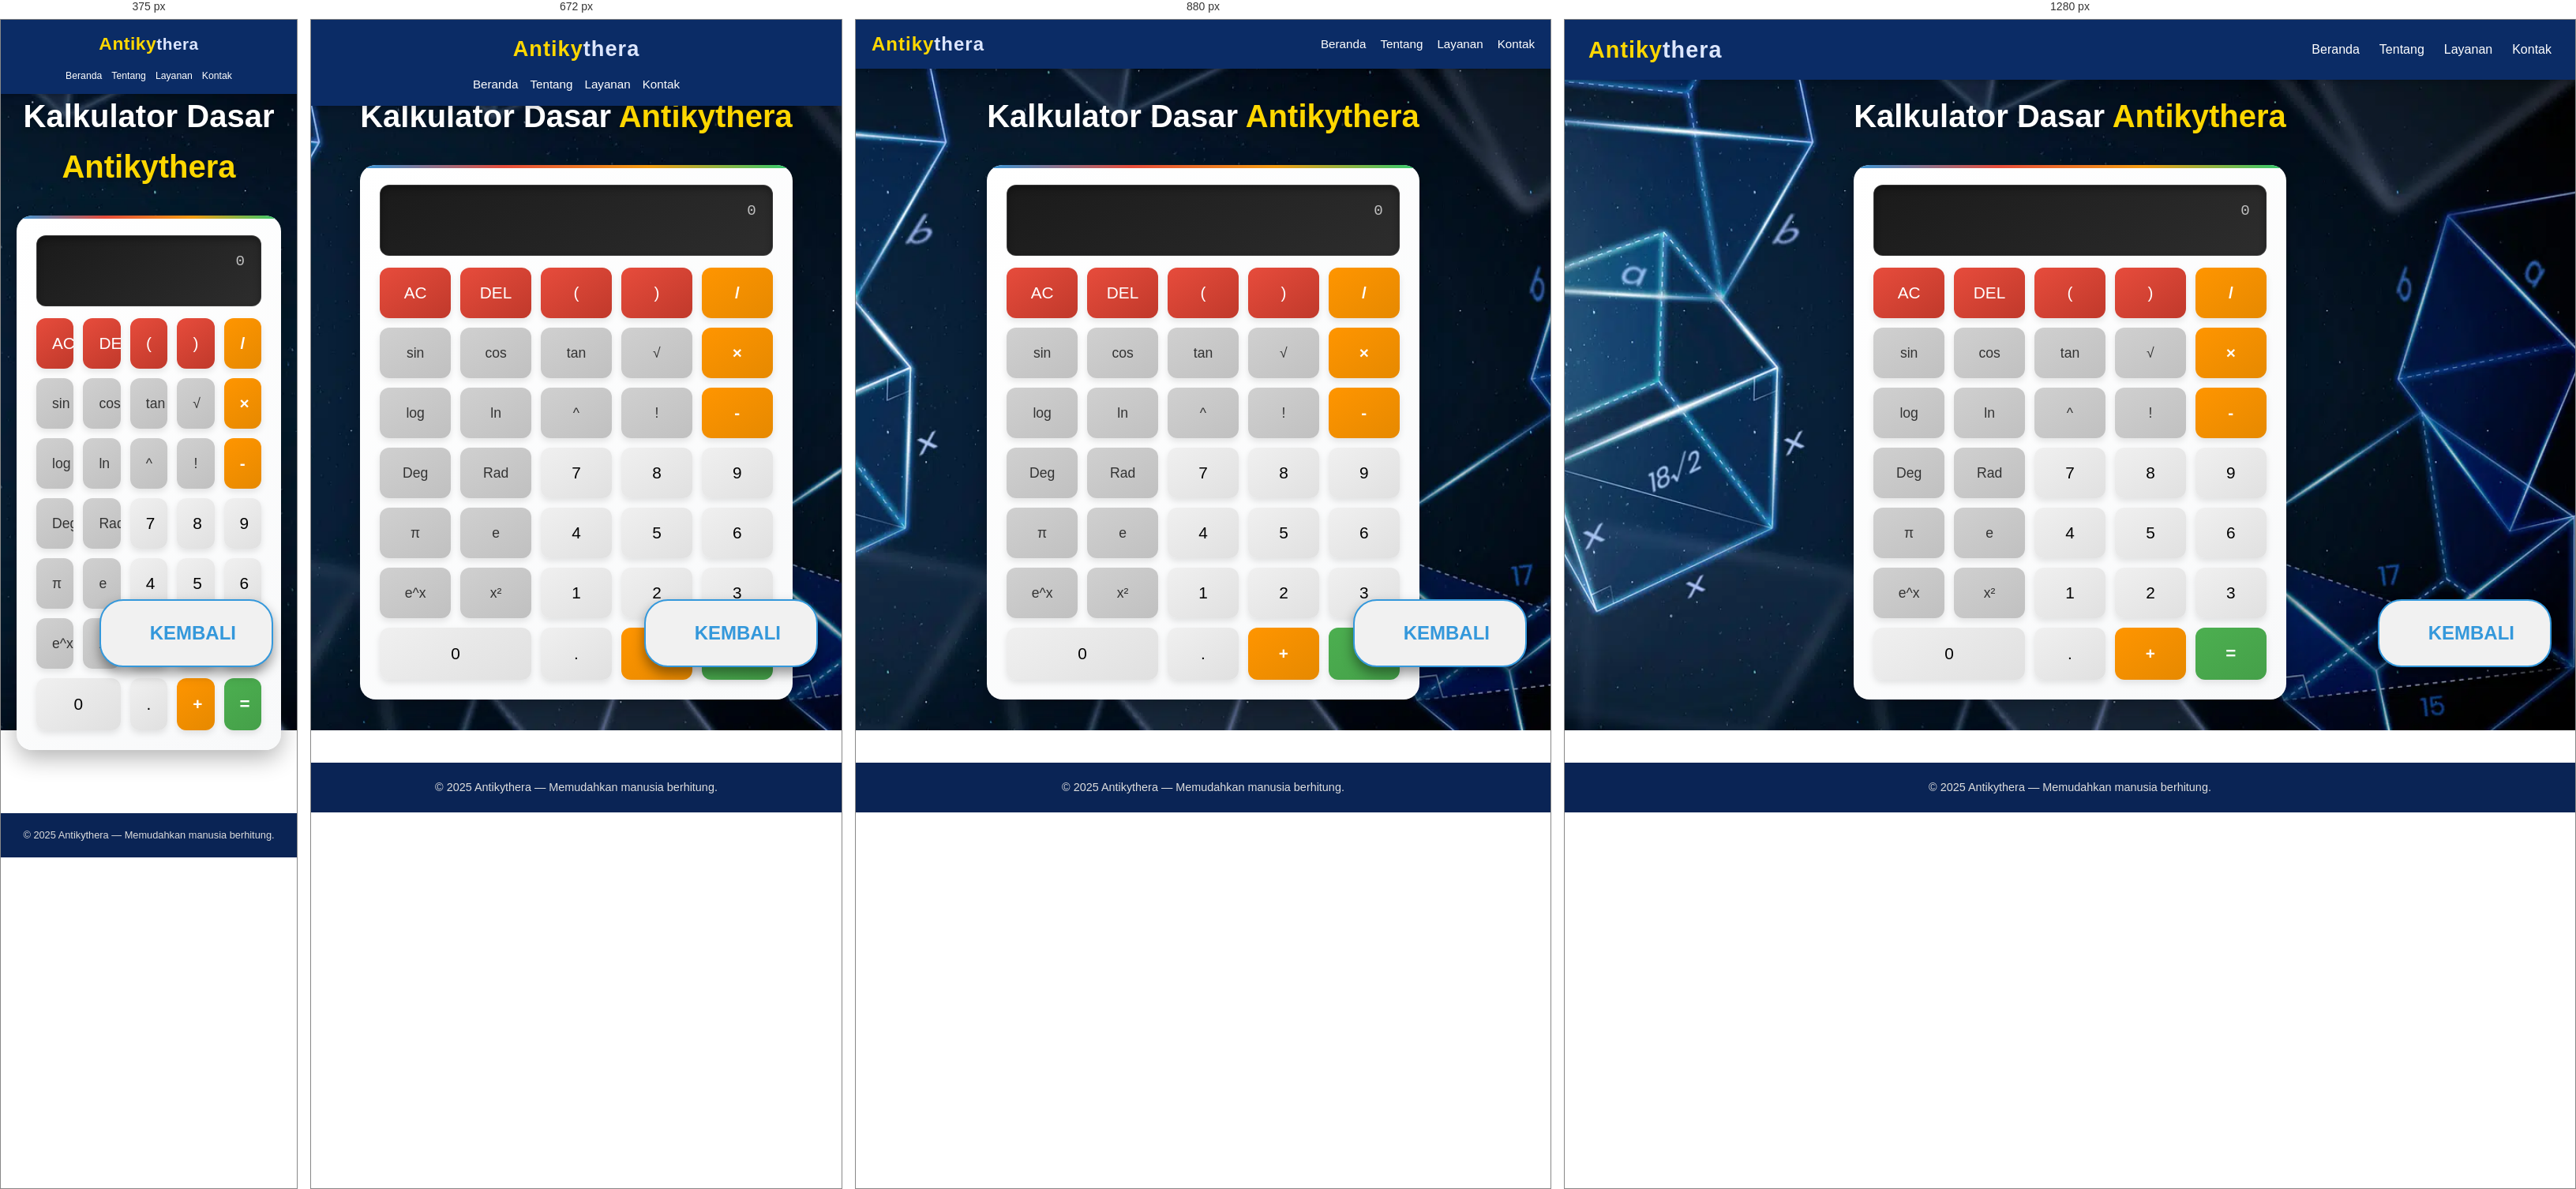
Rendered at 375 px, 672 px, 880 px and 1280 px, left to right.

<!-- file: kalkulator.html -->
<!DOCTYPE html>
<html lang="id">
<head>
    <meta charset="UTF-8" />
    <meta name="viewport" content="width=device-width, initial-scale=1.0" />
    <title>Antikythera | Layanan | Kalkulator Sederhana</title>
    <link rel="stylesheet" href="layanan.css" />
    <link rel="stylesheet" href="https://cdnjs.cloudflare.com/ajax/libs/font-awesome/6.5.1/css/all.min.css" />
    <style>
        * {
            margin: 0;
            padding: 0;
            box-sizing: border-box;
        }

        body {
            font-family: 'Segoe UI', Tahoma, Geneva, Verdana, sans-serif;
            line-height: 1.6;
            color: #333;
            background-image: url("background.jpg");
            min-height: 100vh;
            display: flex;
            flex-direction: column;
        }

        main.layanan-detail {
            flex: 1;
            padding: 60px 20px 40px;
            max-width: 1200px;
            margin: 0 auto;
        }

        .content {
            text-align: center;
            animation: fadeInUp 0.8s ease-out;
        }

        @keyframes fadeInUp {
            from {
                opacity: 0;
                transform: translateY(30px);
            }
            to {
                opacity: 1;
                transform: translateY(0);
            }
        }

        .content h1 {
            font-size: 2.5em;
            margin-bottom: 30px;
            margin-top: 30px;
            color: #ffffff;
            text-shadow: 0 2px 4px rgba(0,0,0,0.3);
        }

        .content h1 span {
            color: #ffd700;
            font-weight: bold;
        }

        .calculator-container {
            max-width: 700px;
            margin: 0 auto 40px;
            padding: 25px;
            border: none;
            border-radius: 20px;
            box-shadow: 0 10px 30px rgba(0,0,0,0.3);
            background: linear-gradient(145deg, #ffffff 0%, #f8f9fa 100%);
            backdrop-filter: blur(10px);
            position: relative;
            overflow: hidden;
        }

        .calculator-container::before {
            content: '';
            position: absolute;
            top: 0;
            left: 0;
            right: 0;
            height: 4px;
            background: linear-gradient(90deg, #3498db, #e74c3c, #f39c12, #2ecc71);
        }

        .display {
            background: linear-gradient(145deg, #1a1a1a 0%, #2d2d2d 100%);
            color: #fff;
            font-family: 'Courier New', monospace;
            padding: 10px 20px;
            border-radius: 12px;
            margin-bottom: 15px;
            height: 90px;
            width: 100%;
            overflow: hidden;
            box-shadow: inset 0 4px 8px rgba(0,0,0,0.3);
            border: 1px solid rgba(255,255,255,0.1);
            display: flex;
            flex-direction: column;
            justify-content: space-around;
            text-align: right;
        }

        .input {
            font-size: 2.5em;
            color: #fff;
            white-space: nowrap;
            overflow-x: auto;
            order: 2;
            line-height: 1.2;
        }

        .result-preview {
            font-size: 1.2em;
            font-weight: 400;
            color: rgba(255, 255, 255, 0.7);
            white-space: nowrap;
            overflow-x: auto;
            order: 1;
            line-height: 1.2;
        }

        .buttons {
            display: grid;
            grid-template-columns: repeat(5, 1fr);
            gap: 12px;
        }

        .button {
            padding: 20px;
            font-size: 1.3em;
            font-weight: 500;
            border: none;
            border-radius: 12px;
            cursor: pointer;
            background: linear-gradient(145deg, #f0f0f0 0%, #e0e0e0 100%);
            transition: all 0.2s cubic-bezier(0.4, 0, 0.2, 1);
            box-shadow: 0 4px 8px rgba(0,0,0,0.1);
            position: relative;
            overflow: hidden;
        }

        .button:hover:not(.control-btn, .operator-btn, .function-btn, .equal-btn) {
            background: linear-gradient(145deg, #e6e6e6 0%, #d6d6d6 100%);
            transform: translateY(-2px);
            box-shadow: 0 6px 10px rgba(0,0,0,0.15);
        }

        .button:active:not(.control-btn, .operator-btn, .function-btn, .equal-btn) {
            transform: translateY(0);
            box-shadow: inset 0 2px 4px rgba(0,0,0,0.2);
        }

        .function-btn {
            background: linear-gradient(145deg, #d0d0d0 0%, #c0c0c0 100%);
            color: #333;
            font-size: 1.1em;
        }
        
        .function-btn:hover {
            background: linear-gradient(145deg, #c4c4c4 0%, #b4b4b4 100%);
        }

        .operator-btn {
            background: linear-gradient(145deg, #ff9500 0%, #e68900 100%);
            color: white;
            font-weight: bold;
        }
        
        .operator-btn:hover {
            background: linear-gradient(145deg, #e68900 0%, #cc7a00 100%);
        }

        .control-btn {
            background: linear-gradient(145deg, #e74c3c 0%, #c0392b 100%);
            color: white;
        }
        
        .control-btn:hover {
            background: linear-gradient(145deg, #c0392b 0%, #a03022 100%);
        }

        .active-mode {
            background: linear-gradient(145deg, #3498db 0%, #2980b9 100%);
            color: white;
        }
        
        .active-mode:hover {
             background-color: #2980b9;
        }

        .equal-btn {
            background: linear-gradient(145deg, #4CAF50 0%, #45a049 100%);
            color: white;
            font-weight: bold;
            font-size: 1.4em;
        }
        
        .equal-btn:hover {
            background: linear-gradient(145deg, #45a049 0%, #3e8e41 100%);
        }

        .zero-btn {
            grid-column: span 2;
        }

.btn-back {
          position: fixed; 
          bottom: 80px;
          right: 30px;
          z-index: 1000; 

          display: flex; 
          align-items: center;
          gap: 12px;
          padding: 22px 45px;
          background-color: #f1f1f1;
          color: #333;
          text-decoration: none;
          border-radius: 30px;
          font-weight: 700;
          transition: all 0.3s ease;
          box-shadow: 0 8px 15px rgba(0, 0, 0, 0.4); 
          font-size: 1em;
          border: 2px solid #3498db;
      }

      .btn-back::after {
          content: "KEMBALI";
          margin-left: 5px;
          font-size: 1.5em;
          color: #3498db;
          font-weight: 700;
      }

      .btn-back i {
          font-size: 1.8em;
          color: #3498db;
      }

      .btn-back:hover {
          background-color: #e0e0e0;
          box-shadow: 0 10px 20px rgba(0, 0, 0, 0.5);
          transform: translateY(-4px);
      }
      .callc {
          display: flex;
          flex-direction: column;
          align-items: center;
          text-align: center;
          padding-bottom: 100px;
      }

    </style>
</head>
<body>
    <header>
        <nav class="navbar">
            <div class="logo">
                <span class="antiky">Antiky</span><span class="thera">thera</span>
            </div>
            <ul class="nav-links">
                <li><a href="index.html"><i class="fas fa-home"></i> Beranda</a></li>
                <li><a href="tentang.html"><i class="fas fa-info-circle"></i> Tentang</a></li>
                <li><a href="layanan.html"><i class="fas fa-cogs"></i> Layanan</a></li>
                <li><a href="kontak.html"><i class="fas fa-envelope"></i> Kontak</a></li>
            </ul>
        </nav>
    </header>

    <main class="layanan-detail">
        <section class="content">
            <h1>Kalkulator Dasar <span>Antikythera</span></h1>

            <div class="calculator-container" role="region" aria-label="Kalkulator Kompleks">
                <div class="display">
                    <div class="result-preview" role="status" aria-live="polite">0</div>
                    <div class="input" aria-live="assertive"></div>
                </div>

                <div class="buttons">

                    <button class="button control-btn" aria-label="All Clear">AC</button>
                    <button class="button control-btn" aria-label="Delete">DEL</button>
                    <button class="button control-btn" aria-label="Buka kurung">(</button>
                    <button class="button control-btn" aria-label="Tutup kurung">)</button>
                    <button class="button operator-btn" aria-label="Bagi">/</button>

                    <button class="button function-btn" aria-label="Sinus">sin</button>
                    <button class="button function-btn" aria-label="Kosinus">cos</button>
                    <button class="button function-btn" aria-label="Tangen">tan</button>
                    <button class="button function-btn" aria-label="Akar Kuadrat">√</button>
                    <button class="button operator-btn" aria-label="Kali">×</button>

                    <button class="button function-btn" aria-label="Logaritma basis 10">log</button>
                    <button class="button function-btn" aria-label="Logaritma natural">ln</button>
                    <button class="button function-btn" aria-label="Pangkat">^</button>
                    <button class="button function-btn" aria-label="Faktorial">!</button>
                    <button class="button operator-btn" aria-label="Kurang">-</button>

                    <button class="button function-btn" id="deg-btn" aria-label="Mode Derajat">Deg</button>
                    <button class="button function-btn" id="rad-btn" aria-label="Mode Radian">Rad</button>
                    <button class="button" aria-label="Tujuh">7</button>
                    <button class="button" aria-label="Delapan">8</button>
                    <button class="button" aria-label="Sembilan">9</button>

                    <button class="button function-btn" aria-label="Konstanta Pi">π</button>
                    <button class="button function-btn" aria-label="Konstanta Euler">e</button>
                    <button class="button" aria-label="Empat">4</button>
                    <button class="button" aria-label="Lima">5</button>
                    <button class="button" aria-label="Enam">6</button>

                    <button class="button function-btn" aria-label="E Pangkat X">e^x</button>
                    <button class="button function-btn" aria-label="Pangkat Dua">x²</button>
                    <button class="button" aria-label="Satu">1</button>
                    <button class="button" aria-label="Dua">2</button>
                    <button class="button" aria-label="Tiga">3</button>

                    <button class="button zero-btn" aria-label="Nol">0</button>
                    <button class="button" aria-label="Titik Desimal">.</button>
                    <button class="button operator-btn" aria-label="Tambah">+</button>
                    <button class="button equal-btn" aria-label="Sama dengan">=</button>

                </div>
            </div>

        </section>
    </main>

    <div>
        <a href="layanan.html" class="btn-back" aria-label="Kembali ke halaman layanan"><i class="fas fa-arrow-left"></i> </a>
    </div>

    <footer>
        <p>© 2025 Antikythera — Memudahkan manusia berhitung.</p>
    </footer>

    <script src="kalkulator.js"></script>
</body>
</html>

/* @media block from layanan.css */
@media (max-width: 992px) {
  .navbar {
    padding: 12px 20px;
  }

  .logo {
    font-size: 1.5em;
  }

  .nav-links {
    gap: 18px;
  }

  .nav-links a {
    font-size: 0.95em;
  }

  main {
    padding: 100px 20px 50px;
  }

  .subject-container {
    gap: 25px;
    margin-top: 40px;
    max-width: 700px;
  }

  .subject-box {
    flex: 1 1 220px;
    max-width: 280px;
    padding: 25px 18px;
  }
}

/* @media block from layanan.css */
@media (max-width: 768px) {
  .navbar {
    flex-direction: column;
    padding: 15px 20px;
    gap: 10px;
  }

  .nav-links {
    justify-content: center;
    flex-wrap: wrap;
    gap: 15px;
  }

  .logo {
    font-size: 1.7em;
  }

  main {
    padding: 110px 15px 50px;
  }

  .subject-container {
    flex-direction: column;
    align-items: center;
    gap: 20px;
    margin-top: 30px;
    max-width: 400px;
  }

  .subject-box {
    flex: 1 1 auto;
    max-width: 350px;
    width: 100%;
    padding: 28px 20px;
  }

  .subject-box:hover {
    transform: translateY(-5px);
  }
}

/* @media block from layanan.css */
@media (max-width: 576px) {
  .navbar {
    padding: 12px 15px;
  }

  .logo {
    font-size: 1.5em;
    letter-spacing: 0.5px;
  }

  .logo .antiky {
    font-size: 1.1em;
  }

  .nav-links {
    gap: 12px;
    font-size: 0.9em;
  }

  .nav-links a {
    font-weight: 500;
  }

  main {
    padding: 100px 10px 40px;
  }

  .subject-container {
    gap: 18px;
    margin-top: 25px;
    max-width: 100%;
    padding: 0 15px;
  }

  .subject-box {
    padding: 22px 18px;
    border-radius: 12px;
    font-size: 0.95em;
  }

  .subject-box h3 {
    font-size: 1.3em;
  }

  .subject-box p {
    font-size: 0.85em;
  }

  footer {
    padding: 18px 15px;
    font-size: 0.8em;
  }
}

/* @media block from layanan.css */
@media (max-width: 400px) {
  .logo {
    font-size: 1.3em;
  }

  .nav-links a {
    font-size: 0.85em;
  }

  main {
    padding: 90px 10px 30px;
  }

  .subject-box {
    padding: 20px 15px;
    border-radius: 10px;
  }

  .subject-box:hover {
    transform: translateY(-3px);
  }
}